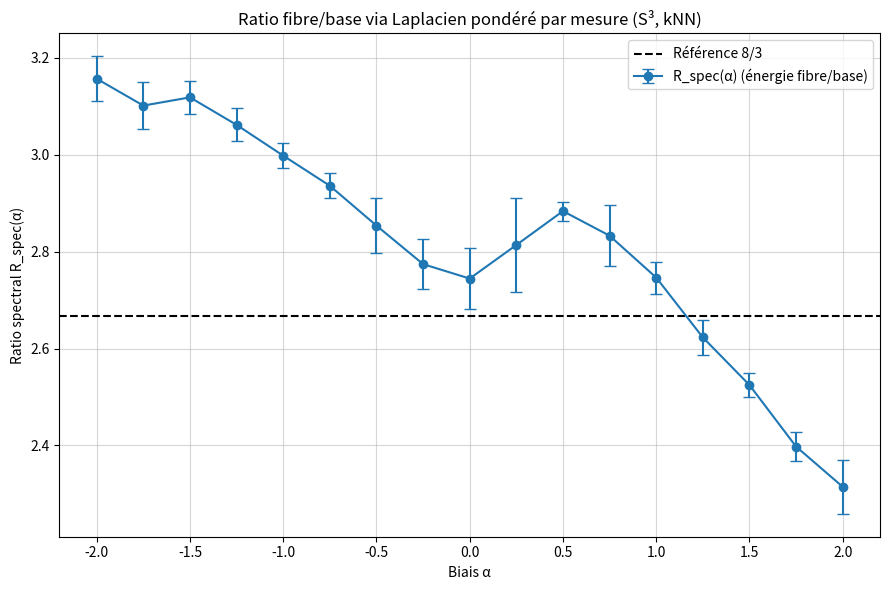

Python code for this plot:
import numpy as np
import matplotlib.pyplot as plt
from scipy import sparse
from scipy.sparse.linalg import eigsh
from scipy.spatial import cKDTree


def sample_S3(N, rng):
    X = rng.normal(size=(N, 4))
    X /= np.linalg.norm(X, axis=1)[:, None]
    return X


def knn_edges(X, k=12):
    N = X.shape[0]
    tree = cKDTree(X)
    dists, idxs = tree.query(X, k=k+1)
    rows, cols, dist2 = [], [], []
    for i in range(N):
        for t in range(1, k+1):
            j = int(idxs[i, t])
            rows.append(i); cols.append(j)
            dist2.append(float(dists[i, t]**2))
    return np.array(rows), np.array(cols), np.array(dist2)


def make_isotropic_weights(dist2, sigma=None):
    eps = 1e-12
    if sigma is None:
        sigma = np.sqrt(np.median(dist2) + eps)
    w = np.exp(-dist2 / (2.0 * sigma * sigma))
    return w, sigma


def symmetrize_max(A):
    return A.maximum(A.T)


def combinatorial_laplacian(A):
    d = np.array(A.sum(axis=1)).ravel()
    D = sparse.diags(d)
    return (D - A).tocsr()


def first_modes_generalized(L, M_diag, k_eigs=12):
    """
    Solve L f = λ M f for smallest eigenvalues (excluding the ~0 mode later).
    L: symmetric PSD
    M_diag: positive diagonal of M
    """
    # Convert generalized to standard by M^{-1/2} L M^{-1/2}
    eps = 1e-12
    Minv_sqrt = 1.0 / np.sqrt(np.maximum(M_diag, eps))
    S = sparse.diags(Minv_sqrt)
    Astd = (S @ L @ S).tocsr()
    vals, vecs = eigsh(Astd, k=k_eigs, which="SM", tol=1e-6)
    vals = np.real(vals)
    vecs = np.real(vecs)

    # back-transform eigenvectors to f = M^{-1/2} u
    f = S @ vecs
    return np.sort(vals), f


def fiber_base_energy_ratio(X, A, f_modes, alpha, fiber_axis=np.array([1.0,0,0,0]), n_modes_avg=6):
    """
    Compute a spectral analogue of R(α) by decomposing edge directions into
    components parallel vs transverse to the fiber axis, and averaging energies
    over the first few non-trivial eigenmodes.
    """
    # edges (i<->j) from adjacency
    A = A.tocoo()
    i = A.row
    j = A.col
    w = A.data

    # edge unit directions in ambient R^4
    d = X[j] - X[i]
    dn = np.linalg.norm(d, axis=1)
    dn[dn < 1e-12] = 1.0
    u = d / dn[:, None]

    # parallel component squared relative to fiber axis
    c = (u @ fiber_axis)
    c2 = c*c
    s2 = 1.0 - c2

    # take first n_modes_avg non-zero-ish modes (skip constant by variance)
    # We'll select modes with non-trivial variation.
    energies = []
    count = 0
    for m in range(f_modes.shape[1]):
        f = f_modes[:, m]
        if np.std(f) < 1e-10:
            continue
        # edge differences
        df = f[j] - f[i]
        Epar = np.sum(w * c2 * df*df)
        Eper = np.sum(w * s2 * df*df)
        if Eper <= 1e-18:
            continue
        energies.append(8.0 * Epar / Eper)
        count += 1
        if count >= n_modes_avg:
            break

    if not energies:
        return np.nan
    return float(np.mean(energies))


def run_curve(N_points=1500, k_nn=14, alphas=np.linspace(-2,2,17), repeats=6, seed=0):
    rng = np.random.default_rng(seed)

    means, errs = [], []

    print("Spectral fiber/base curve via Laplacian with vertex measure\n")

    for a in alphas:
        vals = []
        for _ in range(repeats):
            X = sample_S3(N_points, rng)
            rows, cols, dist2 = knn_edges(X, k=k_nn)
            w0, sigma = make_isotropic_weights(dist2)

            A = sparse.csr_matrix((w0, (rows, cols)), shape=(N_points, N_points))
            A.sum_duplicates(); A.eliminate_zeros()
            A = symmetrize_max(A)

            L = combinatorial_laplacian(A)

            # vertex measure μ_i(α) = exp(α x0^2)
            mu = np.exp(a * (X[:, 0]**2))
            M = mu  # diagonal

            evals, fmodes = first_modes_generalized(L, M, k_eigs=18)
            Rspec = fiber_base_energy_ratio(X, A, fmodes, a, n_modes_avg=6)
            vals.append(Rspec)

        vals = np.array(vals, dtype=float)
        m = np.nanmean(vals)
        s = np.nanstd(vals, ddof=1)
        ci = 1.96 * s / np.sqrt(repeats)

        means.append(m); errs.append(ci)
        print(f"alpha={a:+.2f} | R_spec≈{m:.6f}  95%CI≈±{ci:.6f}")

    # plot
    plt.figure(figsize=(9,6))
    plt.errorbar(alphas, means, yerr=errs, fmt="o-", capsize=4, label="R_spec(α) (énergie fibre/base)")
    plt.axhline(y=8/3, linestyle="--", color="black", label="Référence 8/3")
    plt.xlabel("Biais α")
    plt.ylabel("Ratio spectral R_spec(α)")
    plt.title("Ratio fibre/base via Laplacien pondéré par mesure (S³, kNN)")
    plt.grid(True, alpha=0.5)
    plt.legend()
    plt.tight_layout()
    plt.show()


if __name__ == "__main__":
    run_curve()
